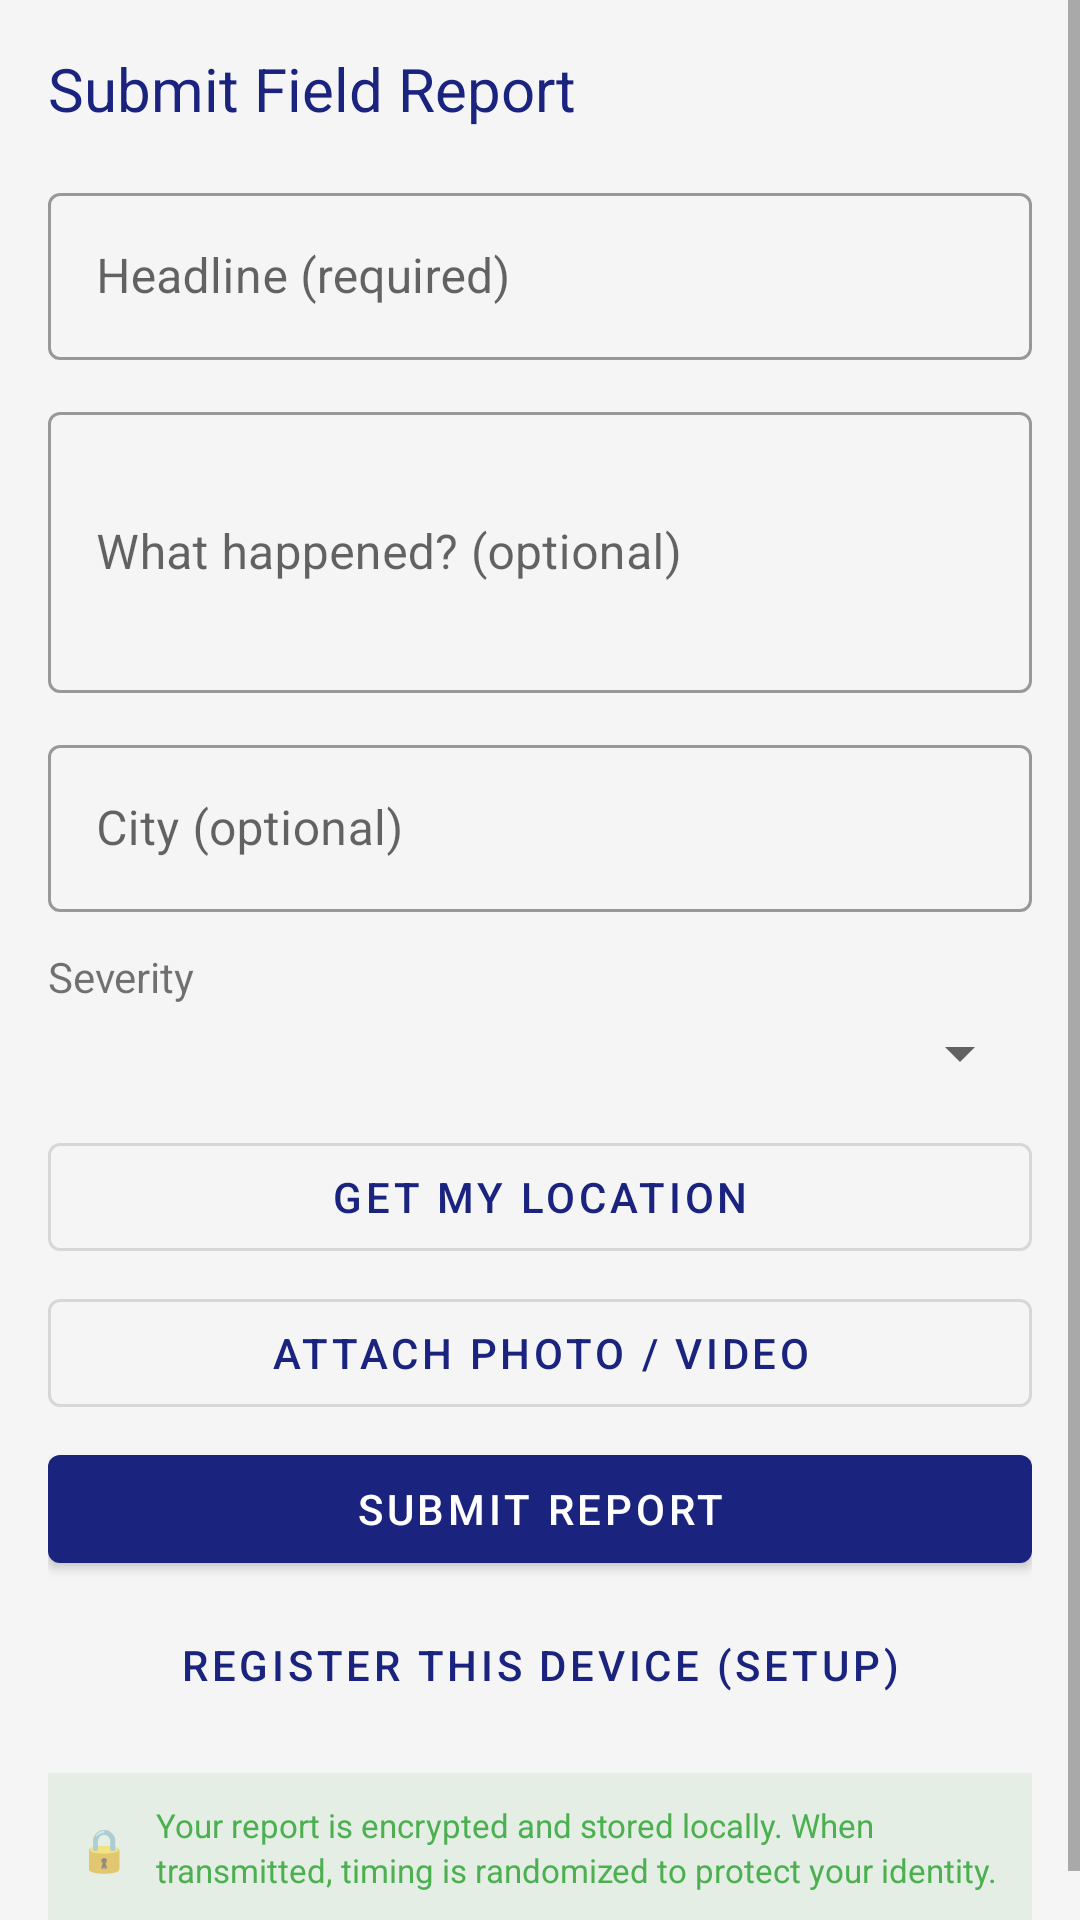

Write the Android layout XML for this screen, with the resource values it uses.
<!-- AndroidManifest.xml: application theme Theme.MeloNewsReporter -->
<!-- res/layout/fragment_submit.xml -->
<?xml version="1.0" encoding="utf-8"?>
<ScrollView xmlns:android="http://schemas.android.com/apk/res/android"
    xmlns:app="http://schemas.android.com/apk/res-auto"
    android:layout_width="match_parent"
    android:layout_height="match_parent"
    android:background="@color/colorBackground">

    <LinearLayout
        android:layout_width="match_parent"
        android:layout_height="wrap_content"
        android:orientation="vertical"
        android:padding="16dp">

        <TextView
            android:layout_width="wrap_content"
            android:layout_height="wrap_content"
            android:text="@string/submit_title"
            android:textSize="20sp"
            android:textColor="@color/colorPrimary"
            android:layout_marginBottom="16dp" />

        
        <com.google.android.material.textfield.TextInputLayout
            style="@style/Widget.MaterialComponents.TextInputLayout.OutlinedBox"
            android:layout_width="match_parent"
            android:layout_height="wrap_content"
            android:hint="@string/title_hint"
            android:layout_marginBottom="12dp">
            <com.google.android.material.textfield.TextInputEditText
                android:id="@+id/etTitle"
                android:layout_width="match_parent"
                android:layout_height="wrap_content"
                android:imeOptions="actionNext" />
        </com.google.android.material.textfield.TextInputLayout>

        
        <com.google.android.material.textfield.TextInputLayout
            style="@style/Widget.MaterialComponents.TextInputLayout.OutlinedBox"
            android:layout_width="match_parent"
            android:layout_height="wrap_content"
            android:hint="@string/body_hint"
            android:layout_marginBottom="12dp">
            <com.google.android.material.textfield.TextInputEditText
                android:id="@+id/etBody"
                android:layout_width="match_parent"
                android:layout_height="wrap_content"
                android:inputType="textMultiLine"
                android:minLines="3" />
        </com.google.android.material.textfield.TextInputLayout>

        
        <com.google.android.material.textfield.TextInputLayout
            style="@style/Widget.MaterialComponents.TextInputLayout.OutlinedBox"
            android:layout_width="match_parent"
            android:layout_height="wrap_content"
            android:hint="@string/city_hint"
            android:layout_marginBottom="12dp">
            <com.google.android.material.textfield.TextInputEditText
                android:id="@+id/etCity"
                android:layout_width="match_parent"
                android:layout_height="wrap_content" />
        </com.google.android.material.textfield.TextInputLayout>

        
        <TextView
            android:layout_width="wrap_content"
            android:layout_height="wrap_content"
            android:text="@string/severity_label"
            android:textSize="14sp"
            android:layout_marginBottom="4dp" />

        <Spinner
            android:id="@+id/spinnerSeverity"
            android:layout_width="match_parent"
            android:layout_height="wrap_content"
            android:layout_marginBottom="12dp" />

        
        <com.google.android.material.button.MaterialButton
            android:id="@+id/btnGetLocation"
            style="@style/Widget.MaterialComponents.Button.OutlinedButton"
            android:layout_width="match_parent"
            android:layout_height="wrap_content"
            android:text="@string/btn_get_location"
            android:layout_marginBottom="4dp" />

        <TextView
            android:id="@+id/tvLocationStatus"
            android:layout_width="wrap_content"
            android:layout_height="wrap_content"
            android:textSize="12sp"
            android:textColor="@color/colorSeverityLow"
            android:visibility="gone"
            android:layout_marginBottom="12dp" />

        
        <com.google.android.material.button.MaterialButton
            android:id="@+id/btnAttachMedia"
            style="@style/Widget.MaterialComponents.Button.OutlinedButton"
            android:layout_width="match_parent"
            android:layout_height="wrap_content"
            android:text="@string/btn_attach_media"
            android:layout_marginBottom="4dp" />

        <TextView
            android:id="@+id/tvMediaName"
            android:layout_width="wrap_content"
            android:layout_height="wrap_content"
            android:textSize="12sp"
            android:textColor="@color/colorSeverityLow"
            android:visibility="gone"
            android:layout_marginBottom="16dp" />

        <ProgressBar
            android:id="@+id/progressBar"
            android:layout_width="wrap_content"
            android:layout_height="wrap_content"
            android:layout_gravity="center_horizontal"
            android:visibility="gone"
            android:layout_marginBottom="8dp" />

        
        <com.google.android.material.button.MaterialButton
            android:id="@+id/btnSubmit"
            android:layout_width="match_parent"
            android:layout_height="wrap_content"
            android:text="@string/btn_submit" />

        
        <com.google.android.material.button.MaterialButton
            android:id="@+id/btnRegisterDevice"
            style="@style/Widget.MaterialComponents.Button.TextButton"
            android:layout_width="match_parent"
            android:layout_height="wrap_content"
            android:layout_marginTop="4dp"
            android:text="@string/btn_register_device" />

        
        <LinearLayout
            android:layout_width="match_parent"
            android:layout_height="wrap_content"
            android:orientation="horizontal"
            android:layout_marginTop="12dp"
            android:background="#1A4CAF50"
            android:padding="10dp">

            <TextView
                android:layout_width="18dp"
                android:layout_height="18dp"
                android:text="🔒"
                android:textSize="14sp"
                android:layout_marginEnd="8dp"
                android:layout_gravity="center_vertical" />

            <TextView
                android:layout_width="0dp"
                android:layout_height="wrap_content"
                android:layout_weight="1"
                android:text="@string/privacy_assurance"
                android:textSize="11sp"
                android:textColor="#4CAF50"
                android:lineSpacingExtra="2dp" />
        </LinearLayout>

    </LinearLayout>
</ScrollView>
<!-- resources referenced by this layout -->
<resources>
  <color name="colorBackground">#F5F5F5</color>
  <color name="colorPrimary">#1A237E</color>
  <color name="colorSeverityLow">#388E3C</color>
  <string name="body_hint">What happened? (optional)</string>
  <string name="btn_attach_media">Attach Photo / Video</string>
  <string name="btn_get_location">Get My Location</string>
  <string name="btn_register_device">Register this device (setup)</string>
  <string name="btn_submit">Submit Report</string>
  <string name="city_hint">City (optional)</string>
  <string name="privacy_assurance">Your report is encrypted and stored locally. When transmitted, timing is randomized to protect your identity.</string>
  <string name="severity_label">Severity</string>
  <string name="submit_title">Submit Field Report</string>
  <string name="title_hint">Headline (required)</string>
  <style name="Theme.MeloNewsReporter" parent="Theme.MaterialComponents.DayNight.DarkActionBar">
          <item name="colorPrimary">@color/colorPrimary</item>
          <item name="colorPrimaryDark">@color/colorPrimaryDark</item>
          <item name="colorAccent">@color/colorAccent</item>
          <item name="android:statusBarColor">@color/colorPrimaryDark</item>
      </style>
  <color name="colorPrimaryDark">#0D1257</color>
  <color name="colorAccent">#FF6F00</color>
</resources>
